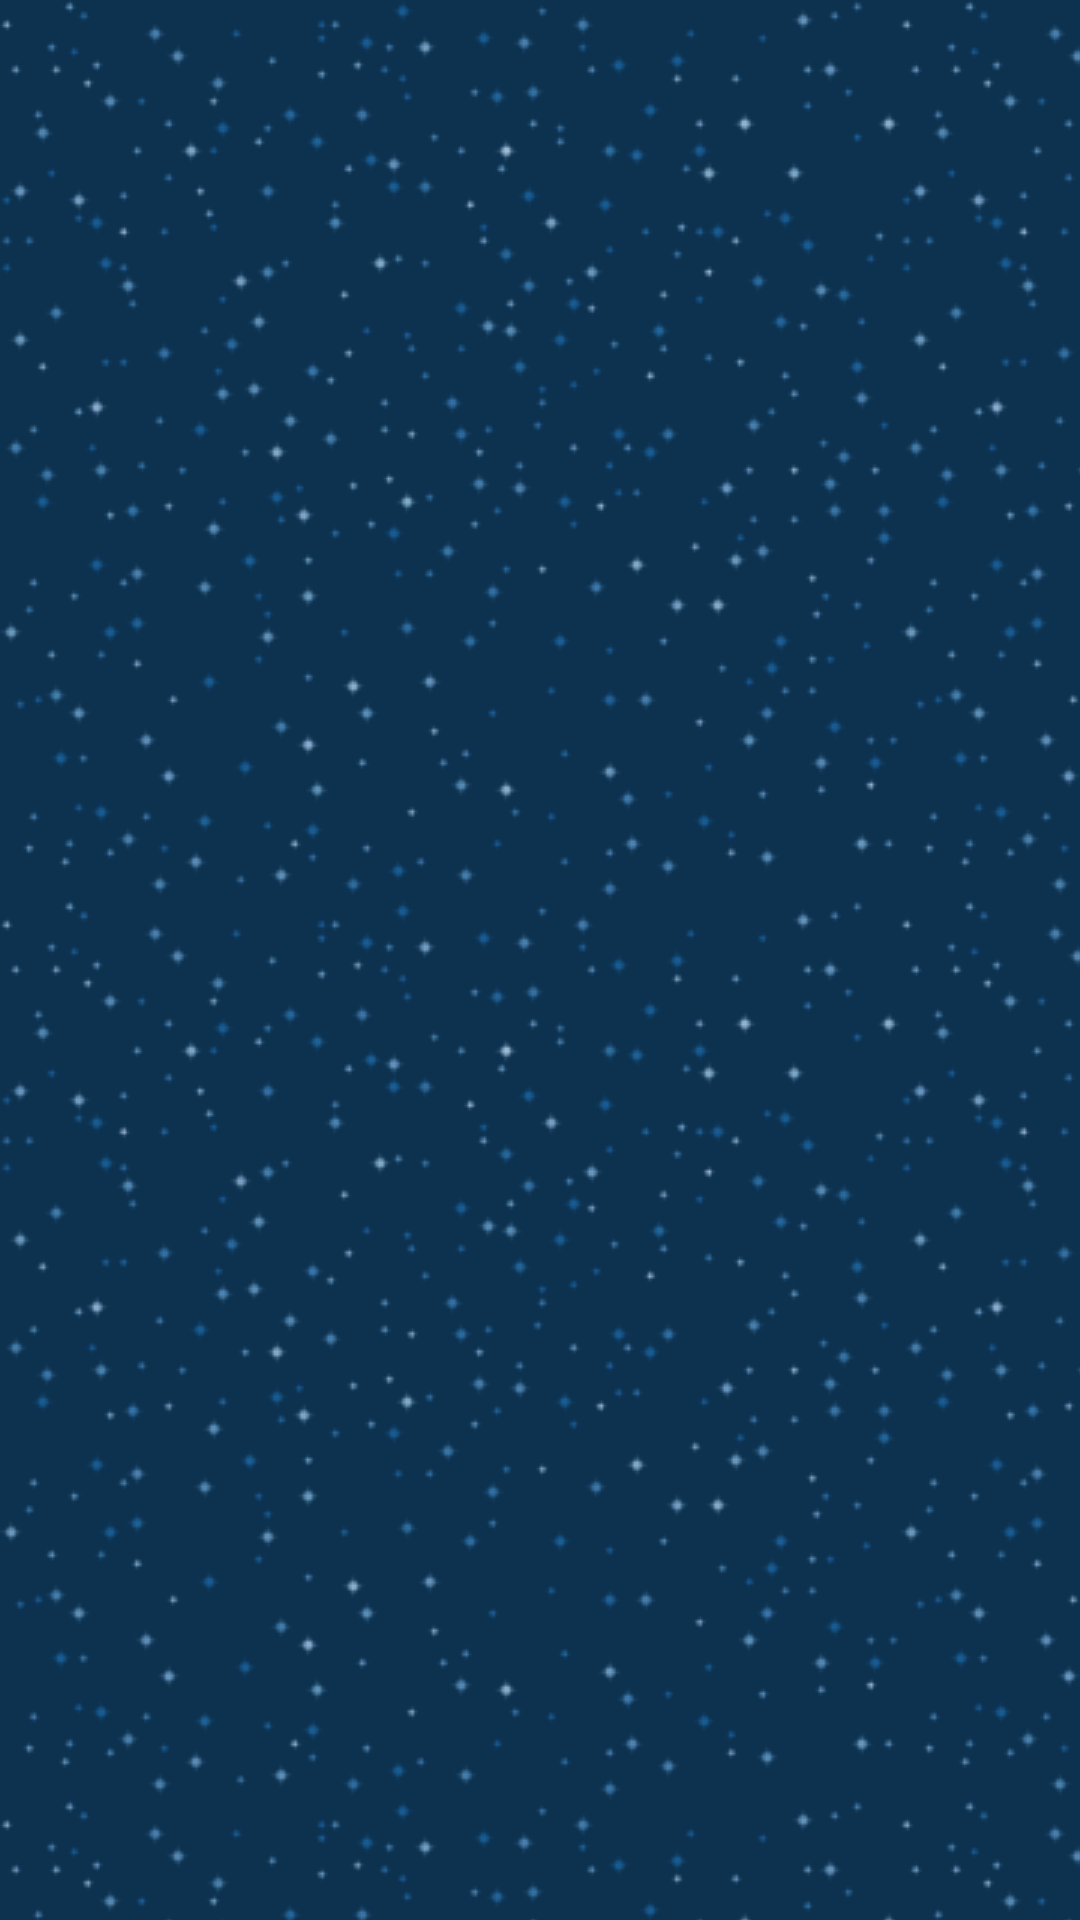

Produce the Android XML layout that renders to this screen, including the resource entries it uses.
<!-- AndroidManifest.xml: activity theme AppTheme.NoActionBar -->
<!-- res/layout/activity_choose_phonemes.xml -->
<?xml version="1.0" encoding="utf-8"?>
<LinearLayout xmlns:android="http://schemas.android.com/apk/res/android"
    android:layout_width="match_parent"
    android:layout_height="match_parent"
    android:orientation="vertical"
    android:visibility="visible">

    <LinearLayout
        android:id="@+id/layout_phoneme_buttons"
        android:layout_width="match_parent"
        android:layout_height="match_parent"
        android:layout_marginBottom="8dp"
        android:layout_marginLeft="8dp"
        android:layout_marginRight="8dp"
        android:layout_marginTop="8dp"
        android:orientation="horizontal" />

</LinearLayout>
<!-- resources referenced by this layout -->
<resources>
  <style name="AppTheme.NoActionBar">
          <item name="windowActionBar">false</item>
          <item name="windowNoTitle">true</item>
          
          
      </style>
</resources>
